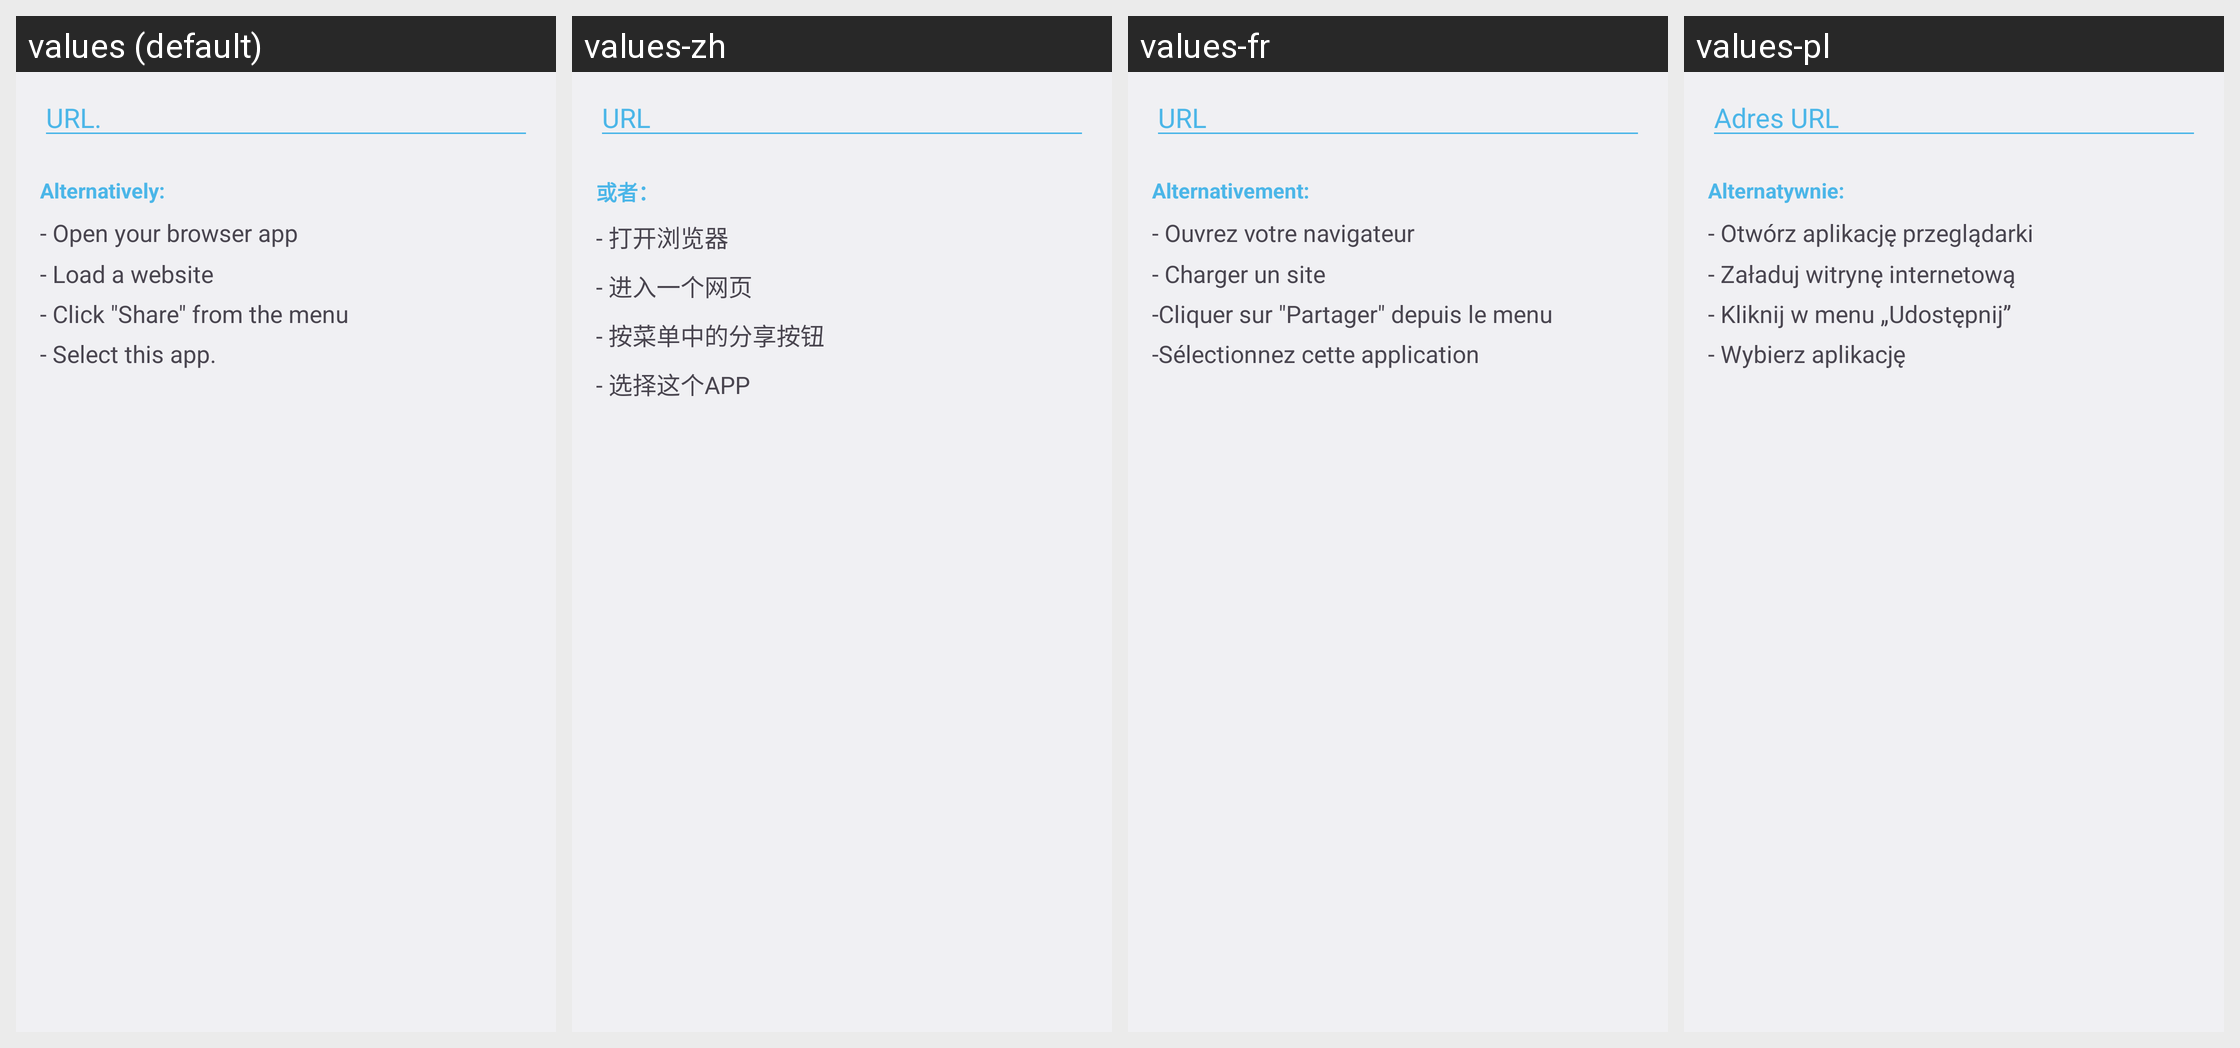

The same Android screen rendered under several of its app's locales, left to right. List the strings drawn on it with the default value and each locale's translation.
Android screen res/layout/fragment_create_qr_code_url.xml rendered under 4 locales, left to right: values (default), values-zh, values-fr, values-pl. Device: Nexus 5 (rendered at 1080×1920; each locale shown at half size, 540×960, under a caption strip naming it); theme AppTheme.
Other locales in the repository, not shown: values-eu.
Strings drawn on this screen, with the default value and each locale's value (text and hints the layout hard-codes, and strings that could not be matched under every locale, appear in the picture but are not listed):

barcode_schema_url
  values: URL.
  values-zh: URL
  values-fr: URL
  values-pl: Adres URL

fragment_create_barcode_alternative
  values: Alternatively:
  values-zh: 或者：
  values-fr: Alternativement:
  values-pl: Alternatywnie:

fragment_create_qr_code_url_alternative
  values: - Open your browser app
      - Load a website
      - Click "Share" from the menu
      - Select this app.
  values-zh: - 打开浏览器
      - 进入一个网页
      - 按菜单中的分享按钮
      - 选择这个APP
  values-fr: - Ouvrez votre navigateur
      - Charger un site
      -Cliquer sur "Partager" depuis le menu
      -Sélectionnez cette application
  values-pl: - Otwórz aplikację przeglądarki 
      - Załaduj witrynę internetową 
      - Kliknij w menu „Udostępnij” 
      - Wybierz aplikację
